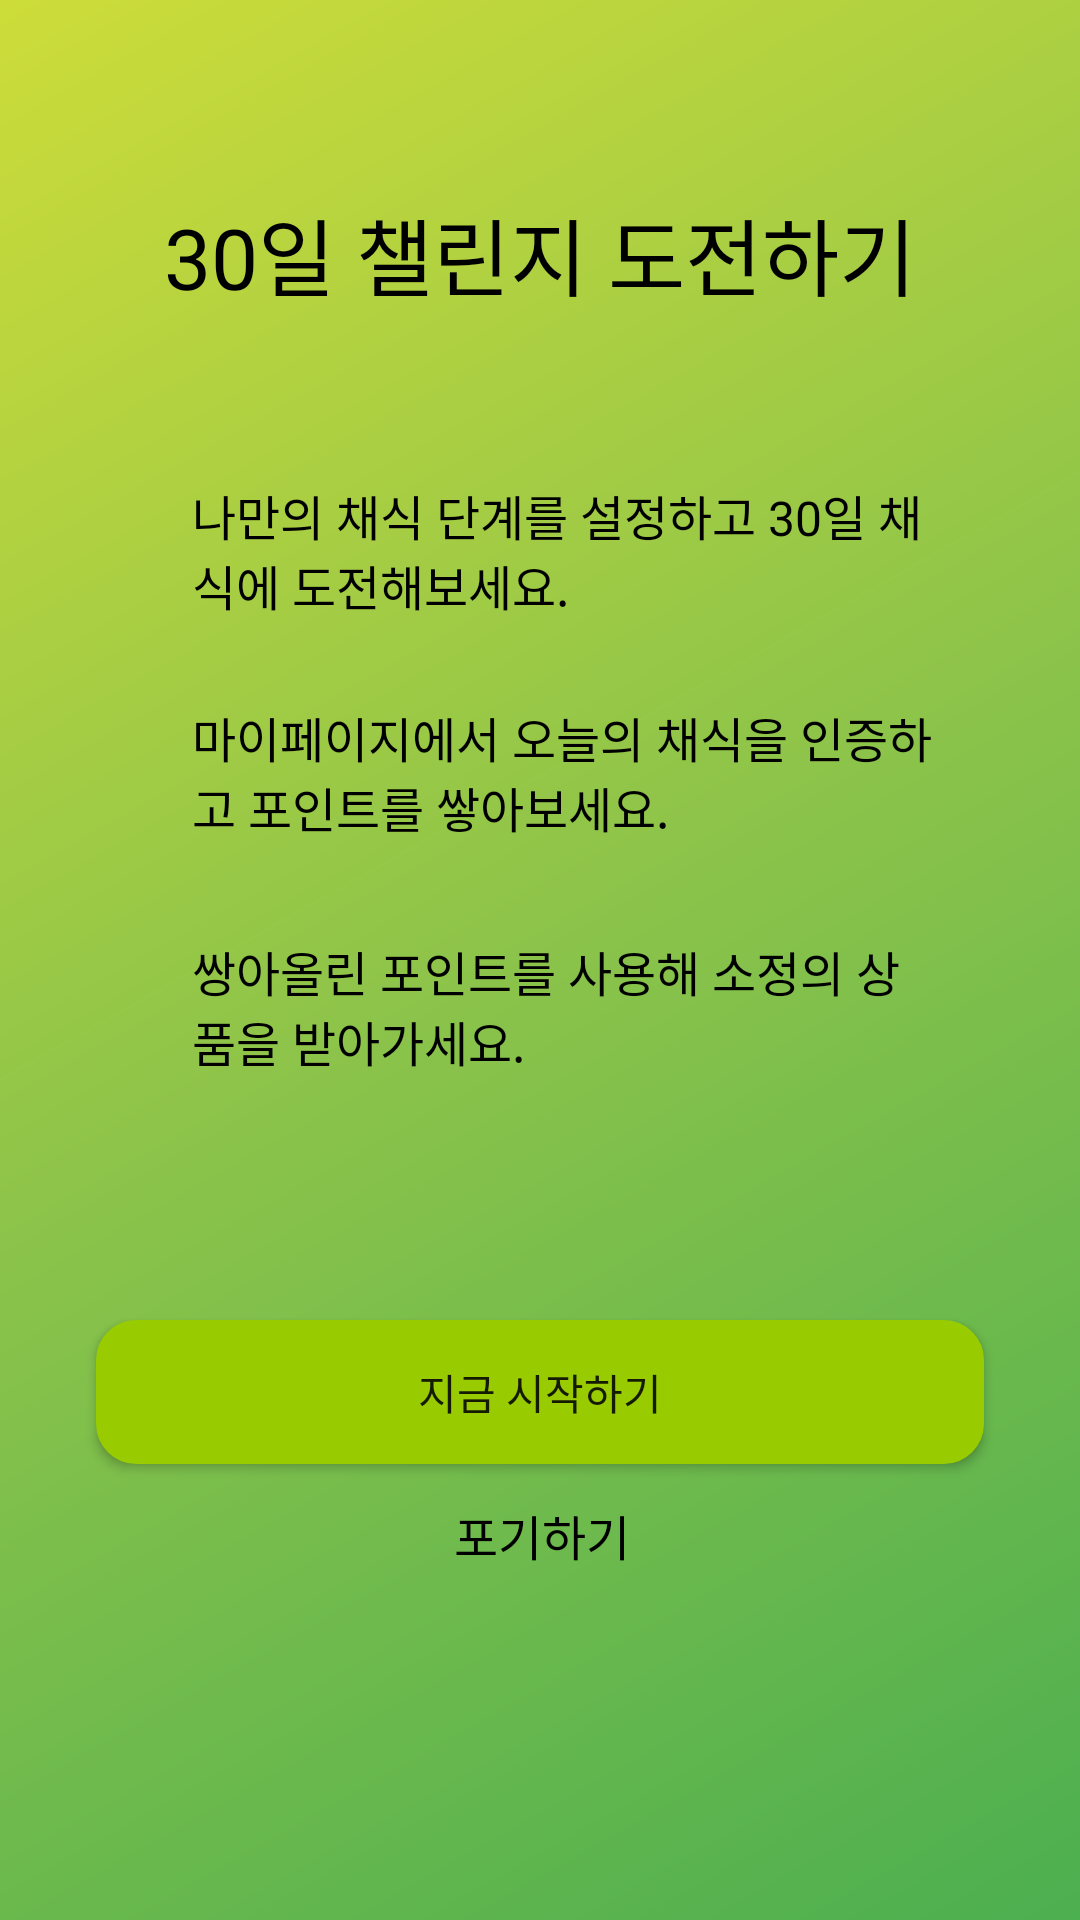

Layout XML and referenced resources for this Android screen:
<!-- AndroidManifest.xml: application theme Theme.ProjectVegan -->
<!-- res/layout/activity_chal_start.xml -->
<?xml version="1.0" encoding="utf-8"?>
<androidx.constraintlayout.widget.ConstraintLayout xmlns:android="http://schemas.android.com/apk/res/android"
    xmlns:app="http://schemas.android.com/apk/res-auto"
    xmlns:tools="http://schemas.android.com/tools"
    android:layout_width="match_parent"
    android:layout_height="match_parent"
    android:fitsSystemWindows="true"
    tools:context=".ChalStart">

    <androidx.constraintlayout.widget.ConstraintLayout
        android:layout_width="match_parent"
        android:layout_height="match_parent"
        android:background="@drawable/background_gradation"
        app:layout_constraintBottom_toBottomOf="parent"
        app:layout_constraintEnd_toEndOf="parent"
        app:layout_constraintStart_toStartOf="parent"
        app:layout_constraintTop_toTopOf="parent">

        <TextView
            android:id="@+id/textView44"
            android:layout_width="match_parent"
            android:layout_height="wrap_content"
            android:layout_marginStart="64dp"
            android:layout_marginTop="160dp"
            android:layout_marginEnd="48dp"
            android:text="나만의 채식 단계를 설정하고 30일 채식에 도전해보세요."
            android:textColor="#000000"
            android:textSize="16sp"
            app:layout_constraintEnd_toEndOf="parent"
            app:layout_constraintStart_toStartOf="parent"
            app:layout_constraintTop_toTopOf="parent" />

        <TextView
            android:id="@+id/textView42"
            android:layout_width="wrap_content"
            android:layout_height="wrap_content"
            android:layout_marginStart="36dp"
            android:layout_marginTop="64dp"
            android:layout_marginEnd="36dp"
            android:text="30일 챌린지 도전하기"
            android:textColor="#000000"
            android:textSize="28sp"
            app:layout_constraintEnd_toEndOf="parent"
            app:layout_constraintStart_toStartOf="parent"
            app:layout_constraintTop_toTopOf="parent" />

        <TextView
            android:id="@+id/btn_chal_cancel"
            android:layout_width="wrap_content"
            android:layout_height="wrap_content"
            android:layout_marginStart="176dp"
            android:layout_marginTop="500dp"
            android:layout_marginEnd="175dp"
            android:text="포기하기"
            android:textColor="#000000"
            android:textSize="16sp"
            app:layout_constraintEnd_toEndOf="parent"
            app:layout_constraintStart_toStartOf="parent"
            app:layout_constraintTop_toTopOf="parent" />

        <Button
            android:id="@+id/btn_chal_start"
            android:layout_width="match_parent"
            android:layout_height="wrap_content"
            android:layout_marginStart="32dp"
            android:layout_marginTop="440dp"
            android:layout_marginEnd="32dp"
            android:background="@drawable/img_round_button"
            android:text="지금 시작하기"
            app:layout_constraintEnd_toEndOf="parent"
            app:layout_constraintStart_toStartOf="parent"
            app:layout_constraintTop_toTopOf="parent" />

        <TextView
            android:id="@+id/textView45"
            android:layout_width="match_parent"
            android:layout_height="wrap_content"
            android:layout_marginStart="64dp"
            android:layout_marginTop="234dp"
            android:layout_marginEnd="48dp"
            android:text="마이페이지에서 오늘의 채식을 인증하고 포인트를 쌓아보세요."
            android:textColor="#000000"
            android:textSize="16sp"
            app:layout_constraintEnd_toEndOf="parent"
            app:layout_constraintHorizontal_bias="0.0"
            app:layout_constraintStart_toStartOf="parent"
            app:layout_constraintTop_toTopOf="parent" />

        <TextView
            android:id="@+id/textView46"
            android:layout_width="match_parent"
            android:layout_height="wrap_content"
            android:layout_marginStart="64dp"
            android:layout_marginTop="312dp"
            android:layout_marginEnd="48dp"
            android:text="쌍아올린 포인트를 사용해 소정의 상품을 받아가세요."
            android:textColor="#000000"
            android:textSize="16sp"
            app:layout_constraintEnd_toEndOf="parent"
            app:layout_constraintStart_toStartOf="parent"
            app:layout_constraintTop_toTopOf="parent" />

    </androidx.constraintlayout.widget.ConstraintLayout>
</androidx.constraintlayout.widget.ConstraintLayout>
<!-- resources referenced by this layout -->
<resources>
  <!-- drawable background_gradation (drawable) -->
  <?xml version="1.0" encoding="utf-8"?>
  <shape xmlns:android="http://schemas.android.com/apk/res/android">
  
      <gradient
          android:angle="135"
          android:type="linear"
          android:startColor="#4CAF50"
          android:centerColor="#8BC34A"
          android:endColor="#CDDC39"/>
  
  </shape>
  <!-- drawable img_round_button (drawable) -->
  <?xml version="1.0" encoding="UTF-8"?>
  <shape xmlns:android="http://schemas.android.com/apk/res/android">
      <solid android:color="#FF99CC00" />
      <stroke android:width="3dp"
          android:color="#FF99CC00" />
  
      <padding android:left="1dp"
          android:top="1dp"
          android:right="1dp"
          android:bottom="1dp" />
  
      <corners android:radius="12dp" />
      
  </shape>
  <style name="Theme.ProjectVegan" parent="Theme.AppCompat.Light">
          
          <item name="colorPrimary">@color/white</item>
          <item name="colorPrimaryVariant">@color/white</item>
          <item name="colorOnPrimary">@color/white</item>
          
          <item name="colorSecondary">@color/teal_200</item>
          <item name="colorSecondaryVariant">@color/teal_700</item>
          <item name="colorOnSecondary">@color/black</item>
          
          <item name="android:statusBarColor" tools:targetApi="l">?attr/colorPrimaryVariant</item>
          
          <item name="android:windowTranslucentStatus">true</item>
          <item name="android:windowTranslucentNavigation">true</item>
          <item name="drawerArrowStyle">@style/DrawerArrowStyle</item>
  
  
  
      </style>
  <style name="DrawerArrowStyle" parent="Widget.AppCompat.DrawerArrowToggle">
          <item name="color">@color/black</item>
      </style>
  <!-- not gathered from this repository: default colours our renderer supplied (Android Studio template values) -->
  <color name="teal_200">#FF03DAC5</color>
  <color name="teal_700">#FF018786</color>
  <color name="black">#FF000000</color>
  <color name="white">#FFFFFFFF</color>
</resources>
